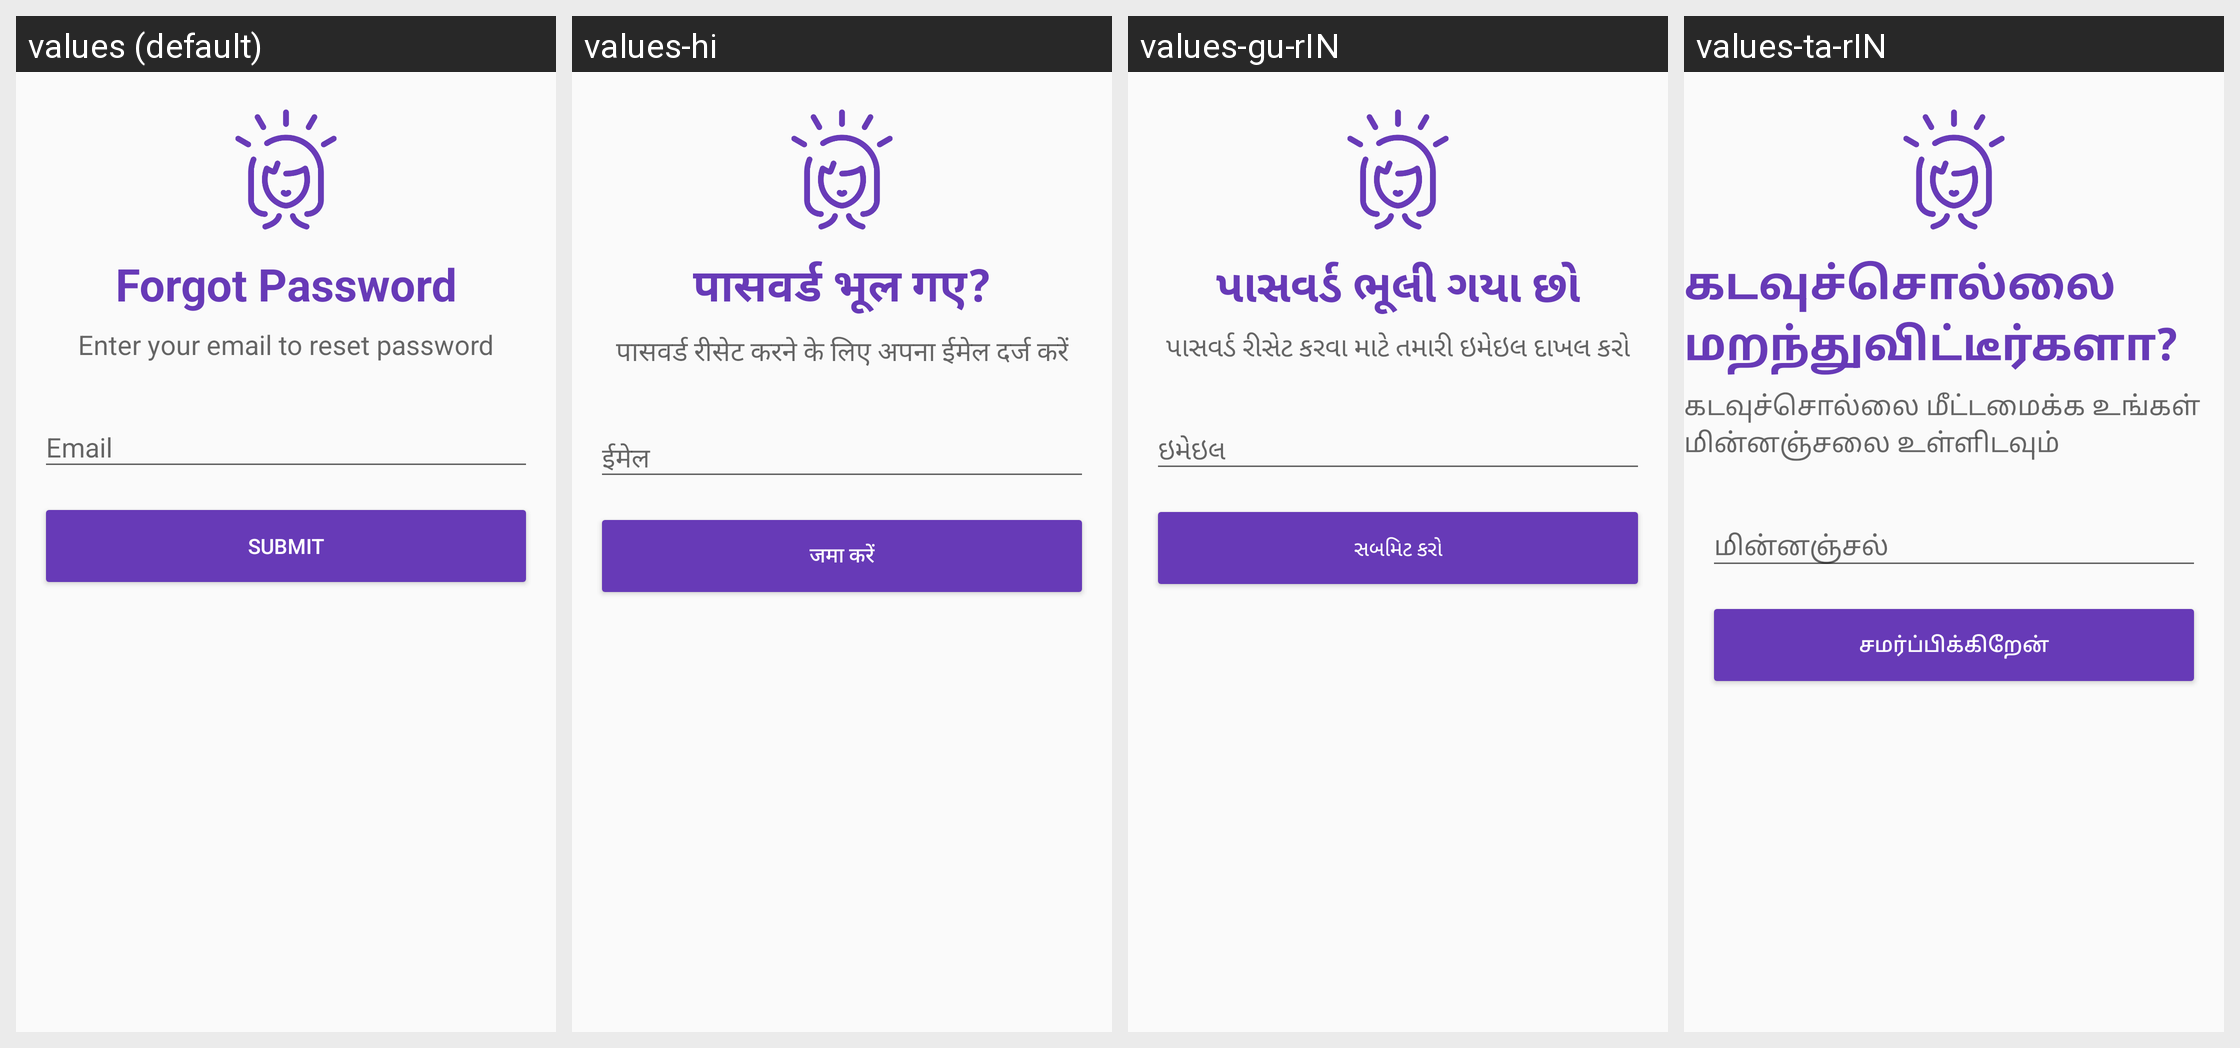

Locale-by-locale string values for the Android screen shown in this grid:
Android screen res/layout/activity_forgot_password.xml rendered under 4 locales, left to right: values (default), values-hi, values-gu-rIN, values-ta-rIN. Device: Nexus 5 (rendered at 1080×1920; each locale shown at half size, 540×960, under a caption strip naming it); theme AppTheme.
Other locales in the repository, not shown: values-hi-rIN, values-pa-rIN.
Strings drawn on this screen, with the default value and each locale's value (text and hints the layout hard-codes, and strings that could not be matched under every locale, appear in the picture but are not listed):

forgot_pass_text
  values: Forgot Password
  values-hi: पासवर्ड भूल गए?
  values-gu-rIN: પાસવર્ડ ભૂલી ગયા છો
  values-ta-rIN: கடவுச்சொல்லை மறந்துவிட்டீர்களா?

forgot_reset_pass_text
  values: Enter your email to reset password
  values-hi: पासवर्ड रीसेट करने के लिए अपना ईमेल दर्ज करें
  values-gu-rIN: પાસવર્ડ રીસેટ કરવા માટે તમારી ઇમેઇલ દાખલ કરો
  values-ta-rIN: கடவுச்சொல்லை மீட்டமைக்க உங்கள் மின்னஞ்சலை உள்ளிடவும்

email_hint
  values: Email
  values-hi: ईमेल
  values-gu-rIN: ઇમેઇલ
  values-ta-rIN: மின்னஞ்சல்

forgot_button_text
  values: Submit
  values-hi: जमा करें
  values-gu-rIN: સબમિટ કરો
  values-ta-rIN: சமர்ப்பிக்கிறேன்
